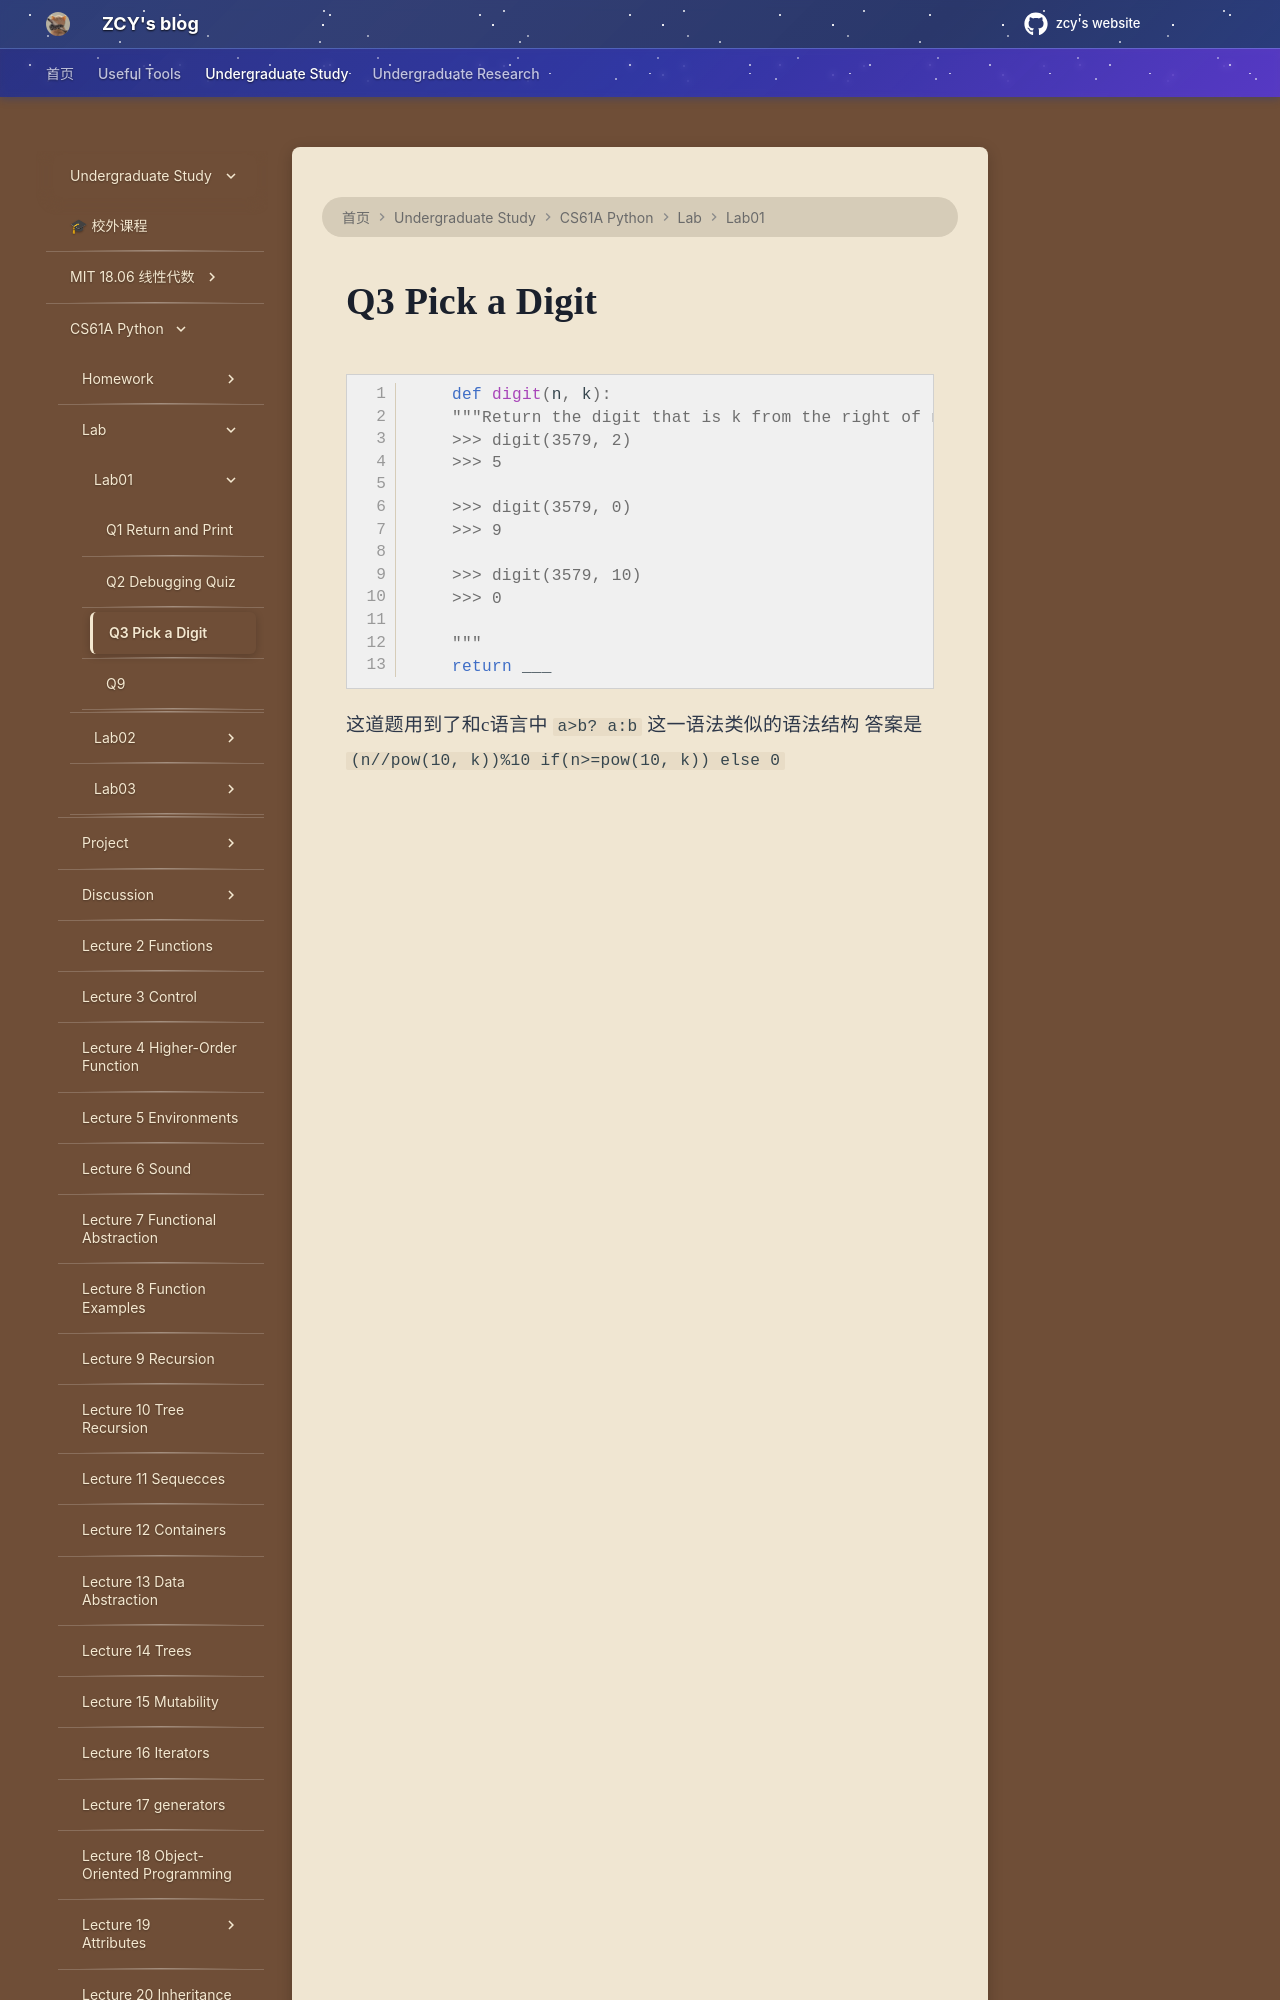

repository: mouchenmou/ZCY-s-website · page: 笔记本/CS61A/Lab/Lab01/Q3 Pick a Digit/index.html · generator: mkdocs

```python
    def digit(n, k):
    """Return the digit that is k from the right of n for positive integers n and k.
    >>> digit(3579, 2)
    >>> 5
    
    >>> digit(3579, 0)
    >>> 9
    
    >>> digit(3579, 10)
    >>> 0
    
    ""
